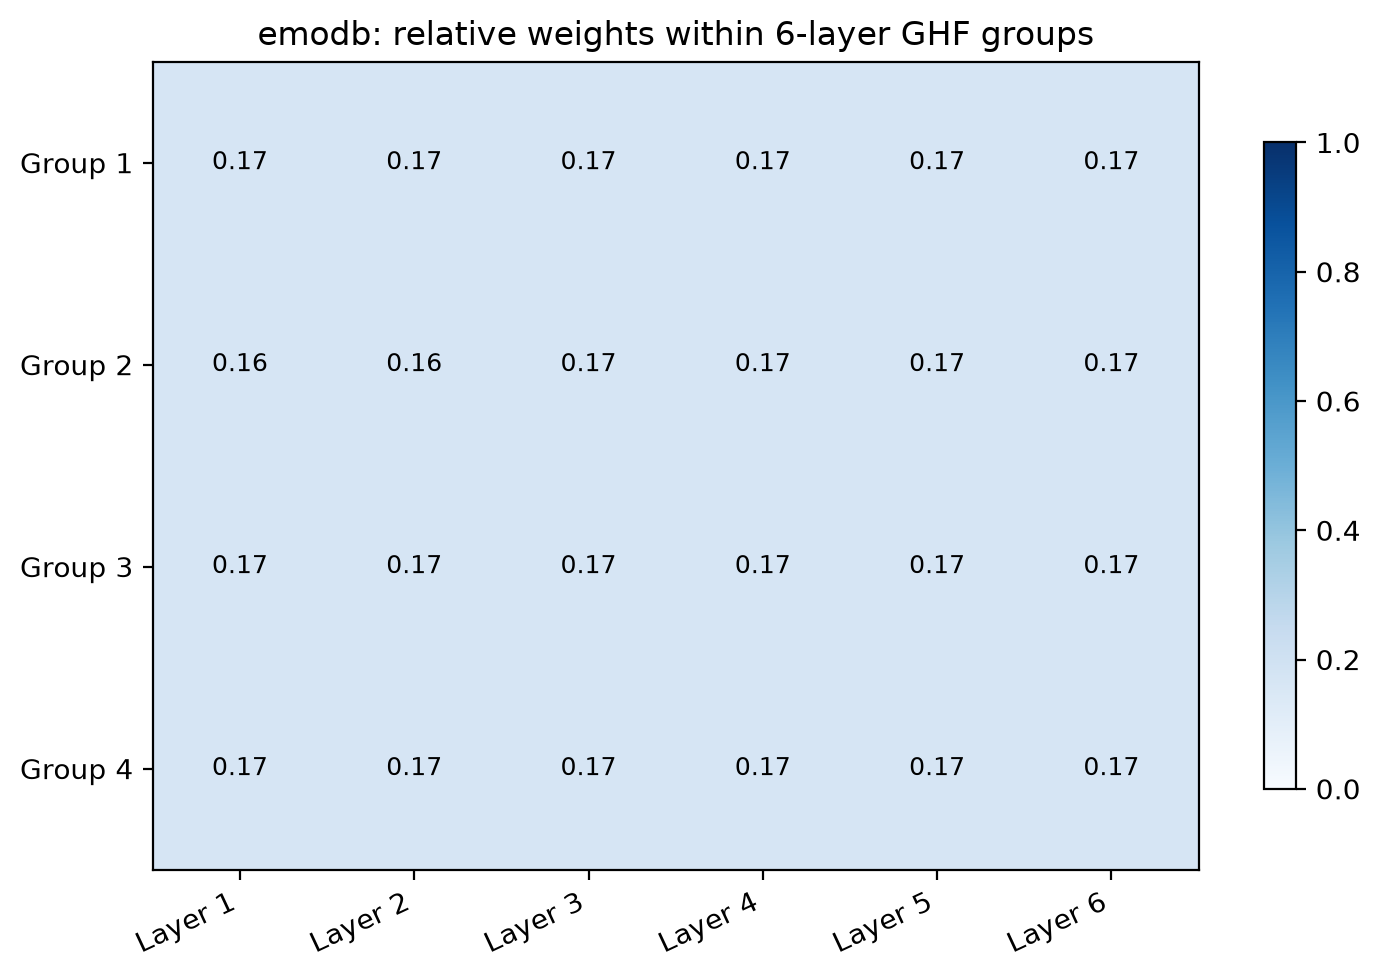

Data behind this chart, as committed beside it:
layer, group, weight
1, 1, 0.1658
2, 1, 0.1661
3, 1, 0.1669
4, 1, 0.1669
5, 1, 0.1668
6, 1, 0.1676
7, 2, 0.1648
8, 2, 0.1648
9, 2, 0.1678
10, 2, 0.1679
11, 2, 0.1678
12, 2, 0.1669
13, 3, 0.1674
14, 3, 0.1671
15, 3, 0.167
16, 3, 0.1661
17, 3, 0.166
18, 3, 0.1663
19, 4, 0.166
20, 4, 0.1661
21, 4, 0.1667
22, 4, 0.1676
23, 4, 0.1666
24, 4, 0.1669
